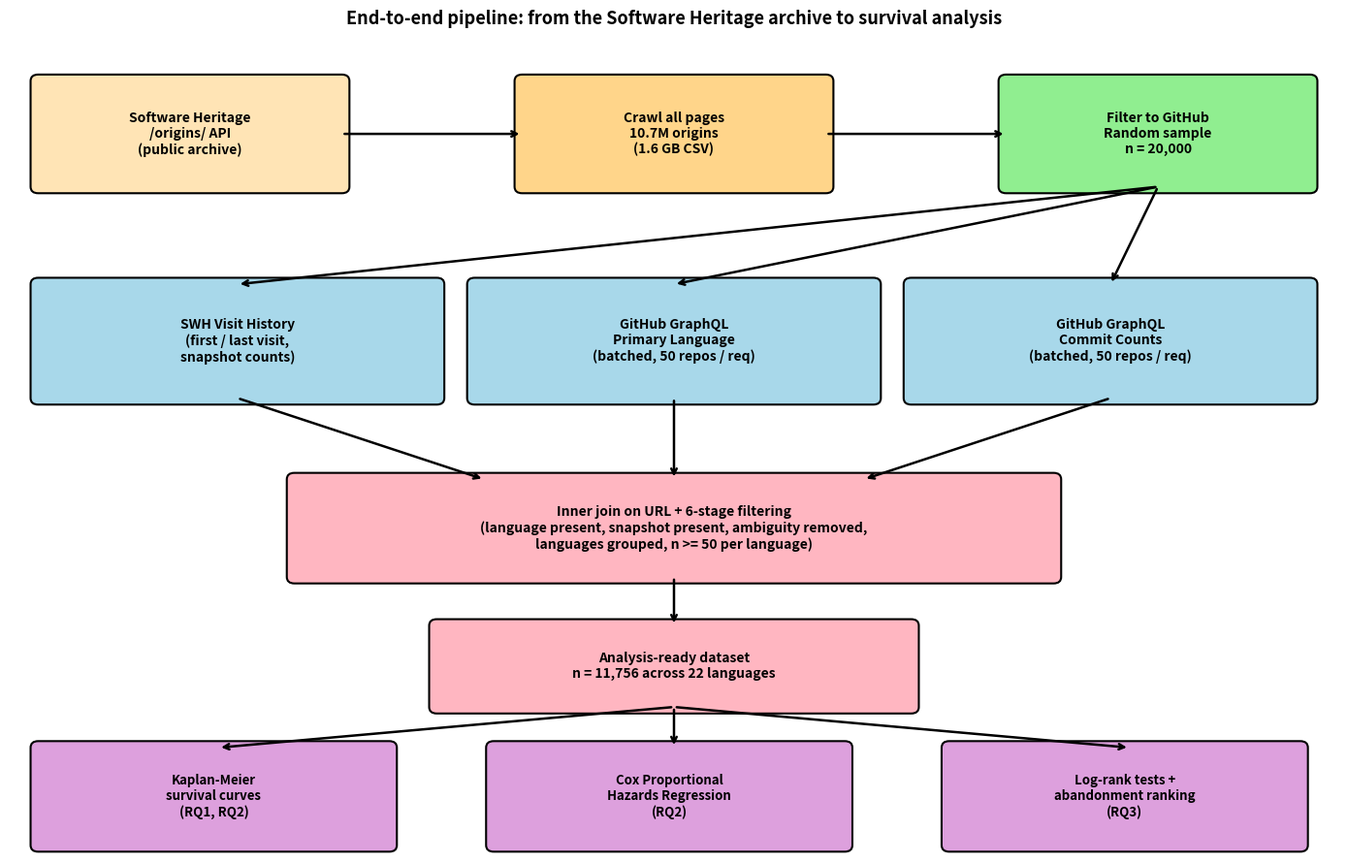
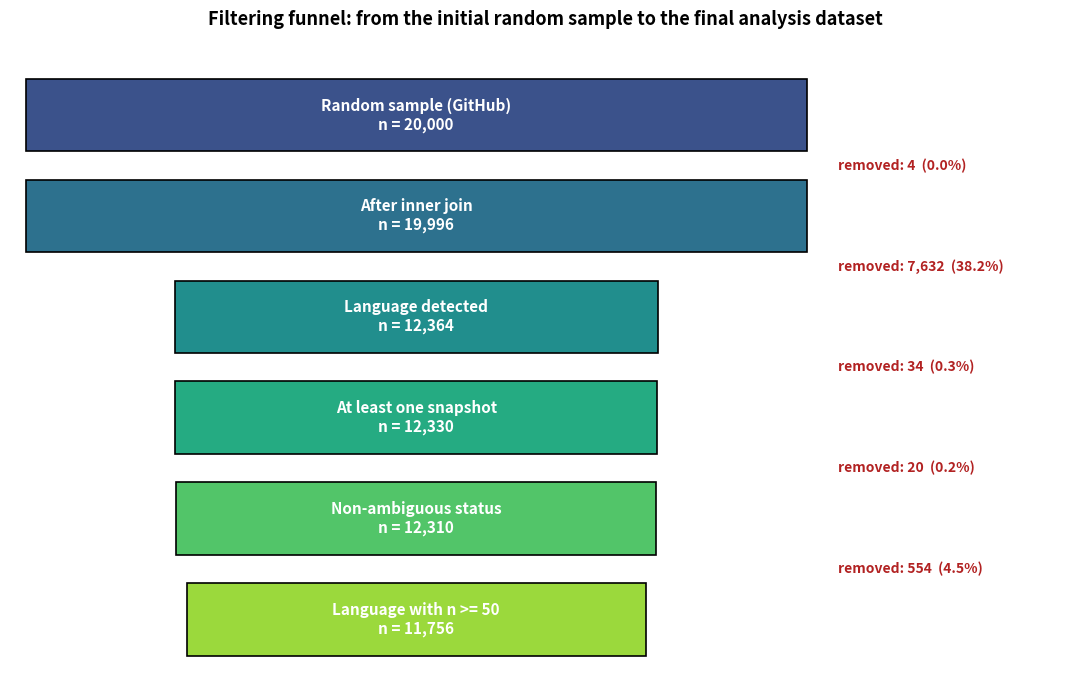

Here is the Python script that generated these plots, in order:
"""
Generate figures used in the written report:
  - pipeline_flow.png : conceptual end-to-end pipeline diagram
  - filter_funnel.png : six-stage filtering funnel from 20K to 11,756
"""

import os
import numpy as np
import matplotlib.pyplot as plt
from matplotlib.patches import FancyBboxPatch

FIGURES_DIR = "analysis/figures"
os.makedirs(FIGURES_DIR, exist_ok=True)


# ----------------------------- Figure 1: pipeline -----------------------------
def draw_box(ax, x, y, w, h, text, color, fontsize=10):
    rect = FancyBboxPatch(
        (x, y), w, h,
        boxstyle="round,pad=0.08",
        facecolor=color, edgecolor="black", linewidth=1.5,
    )
    ax.add_patch(rect)
    ax.text(x + w / 2, y + h / 2, text,
            ha="center", va="center",
            fontsize=fontsize, fontweight="bold")


def draw_arrow(ax, x1, y1, x2, y2, style="->", lw=1.8):
    ax.annotate(
        "", xy=(x2, y2), xytext=(x1, y1),
        arrowprops=dict(arrowstyle=style, lw=lw, color="black",
                        shrinkA=2, shrinkB=2),
    )


def build_pipeline():
    fig, ax = plt.subplots(figsize=(14, 9))
    ax.set_xlim(0, 14)
    ax.set_ylim(0, 10)
    ax.axis("off")

    SRC = "#FFE4B5"      # source (warm yellow)
    COLL = "#FFD58A"     # collection
    SAMP = "#90EE90"     # sampling (green)
    ENR = "#A8D8EA"      # enrichment (blue)
    PROC = "#FFB6C1"     # processing (pink)
    OUT = "#DDA0DD"      # analysis (purple)

    # Row 1: source / collection / sampling
    draw_box(ax, 0.3, 8.2, 3.2, 1.3,
             "Software Heritage\n/origins/ API\n(public archive)", SRC, 10)
    draw_box(ax, 5.4, 8.2, 3.2, 1.3,
             "Crawl all pages\n10.7M origins\n(1.6 GB CSV)", COLL, 10)
    draw_box(ax, 10.5, 8.2, 3.2, 1.3,
             "Filter to GitHub\nRandom sample\nn = 20,000", SAMP, 10)

    draw_arrow(ax, 3.5, 8.85, 5.4, 8.85)
    draw_arrow(ax, 8.6, 8.85, 10.5, 8.85)

    # Row 2: three enrichment branches
    draw_box(ax, 0.3, 5.6, 4.2, 1.4,
             "SWH Visit History\n(first / last visit,\nsnapshot counts)", ENR, 10)
    draw_box(ax, 4.9, 5.6, 4.2, 1.4,
             "GitHub GraphQL\nPrimary Language\n(batched, 50 repos / req)", ENR, 10)
    draw_box(ax, 9.5, 5.6, 4.2, 1.4,
             "GitHub GraphQL\nCommit Counts\n(batched, 50 repos / req)", ENR, 10)

    draw_arrow(ax, 12.1, 8.2, 2.4, 7.0)
    draw_arrow(ax, 12.1, 8.2, 7.0, 7.0)
    draw_arrow(ax, 12.1, 8.2, 11.6, 7.0)

    # Row 3: merge / clean
    draw_box(ax, 3.0, 3.4, 8.0, 1.2,
             "Inner join on URL + 6-stage filtering\n"
             "(language present, snapshot present, ambiguity removed,\n"
             "languages grouped, n >= 50 per language)", PROC, 10)

    draw_arrow(ax, 2.4, 5.6, 5.0, 4.6)
    draw_arrow(ax, 7.0, 5.6, 7.0, 4.6)
    draw_arrow(ax, 11.6, 5.6, 9.0, 4.6)

    # Row 3.5: cleaned dataset
    draw_box(ax, 4.5, 1.8, 5.0, 1.0,
             "Analysis-ready dataset\nn = 11,756 across 22 languages", PROC, 10)
    draw_arrow(ax, 7.0, 3.4, 7.0, 2.8)

    # Row 4: analyses
    draw_box(ax, 0.3, 0.1, 3.7, 1.2,
             "Kaplan-Meier\nsurvival curves\n(RQ1, RQ2)", OUT, 9.5)
    draw_box(ax, 5.1, 0.1, 3.7, 1.2,
             "Cox Proportional\nHazards Regression\n(RQ2)", OUT, 9.5)
    draw_box(ax, 9.9, 0.1, 3.7, 1.2,
             "Log-rank tests +\nabandonment ranking\n(RQ3)", OUT, 9.5)

    draw_arrow(ax, 7.0, 1.8, 2.2, 1.3)
    draw_arrow(ax, 7.0, 1.8, 7.0, 1.3)
    draw_arrow(ax, 7.0, 1.8, 11.8, 1.3)

    ax.set_title(
        "End-to-end pipeline: from the Software Heritage archive to survival analysis",
        fontsize=13, fontweight="bold", pad=12,
    )

    plt.tight_layout()
    out_path = os.path.join(FIGURES_DIR, "pipeline_flow.png")
    plt.savefig(out_path, dpi=200, bbox_inches="tight")
    plt.close()
    print(f"Saved {out_path}")


# ----------------------------- Figure 2: filter funnel ------------------------
def build_funnel():
    stages = [
        ("Random sample (GitHub)",       20000),
        ("After inner join",             19996),
        ("Language detected",            12364),
        ("At least one snapshot",        12330),
        ("Non-ambiguous status",         12310),
        ("Language with n >= 50",        11756),
    ]
    labels = [s[0] for s in stages]
    counts = [s[1] for s in stages]
    max_count = counts[0]

    fig, ax = plt.subplots(figsize=(11, 7))
    y_positions = np.arange(len(stages))[::-1]
    colors = plt.cm.viridis(np.linspace(0.25, 0.85, len(stages)))

    for i, (label, count, color) in enumerate(zip(labels, counts, colors)):
        width = count / max_count
        left = (1 - width) / 2
        ax.barh(y_positions[i], width, left=left, height=0.72,
                color=color, edgecolor="black", linewidth=1.2)
        ax.text(0.5, y_positions[i],
                f"{label}\nn = {count:,}",
                ha="center", va="center",
                fontsize=11, fontweight="bold", color="white")

        if i > 0:
            removed = counts[i - 1] - count
            if removed > 0:
                pct = 100 * removed / counts[i - 1]
                ax.text(1.04, (y_positions[i] + y_positions[i - 1]) / 2,
                        f"removed: {removed:,}  ({pct:.1f}%)",
                        va="center", fontsize=10, color="#b22222",
                        fontweight="bold")

    ax.set_xlim(-0.02, 1.35)
    ax.set_ylim(-0.6, len(stages) - 0.3)
    ax.axis("off")
    ax.set_title(
        "Filtering funnel: from the initial random sample to the final analysis dataset",
        fontsize=13, fontweight="bold", pad=14,
    )

    plt.tight_layout()
    out_path = os.path.join(FIGURES_DIR, "filter_funnel.png")
    plt.savefig(out_path, dpi=200, bbox_inches="tight")
    plt.close()
    print(f"Saved {out_path}")


if __name__ == "__main__":
    build_pipeline()
    build_funnel()
